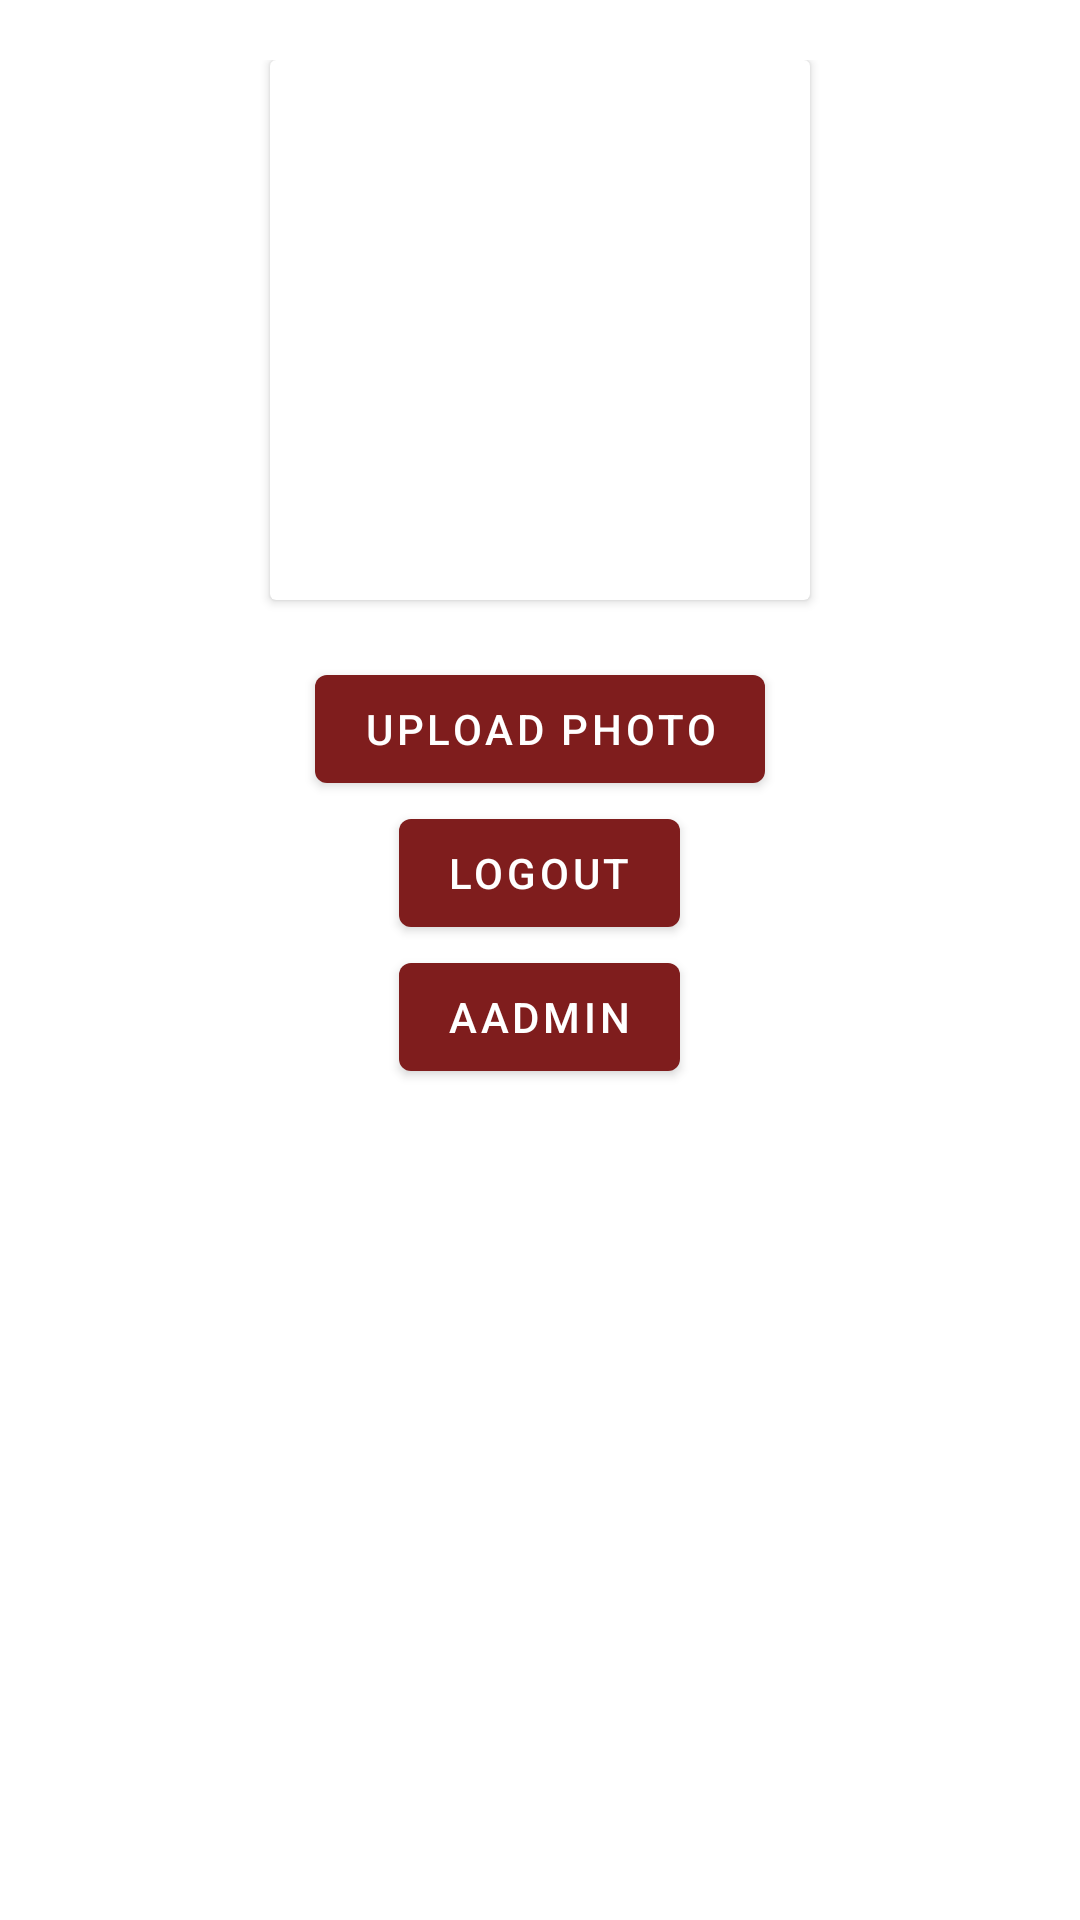

The Android layout XML behind this screen, and the referenced resources:
<!-- AndroidManifest.xml: application theme Theme.cervical_cancer -->
<!-- res/layout/fragment_setting.xml -->
<?xml version="1.0" encoding="utf-8"?>
<FrameLayout xmlns:android="http://schemas.android.com/apk/res/android"
    xmlns:tools="http://schemas.android.com/tools"
    android:layout_width="match_parent"
    android:layout_height="match_parent"
    tools:context=".SettingFragment"
    >

    <LinearLayout
        android:layout_width="match_parent"
        android:layout_height="wrap_content"
        android:gravity="center"
        android:orientation="vertical"
        android:layout_marginTop="20dp">

        <androidx.cardview.widget.CardView
            android:id="@+id/profile_card"
            android:layout_width="180dp"
            android:layout_height="180dp"
           >

            <ImageView
                android:id="@+id/user_profile_img"
                android:layout_width="match_parent"
                android:layout_height="match_parent"
                android:src="@drawable/account_img"
                />
        </androidx.cardview.widget.CardView>

        <TextView
            android:id="@+id/user_emailField"
            android:layout_width="match_parent"
            android:layout_height="wrap_content"
            android:gravity="center"/>

        <Button
            android:id="@+id/upload_photo_btn"
            android:layout_width="wrap_content"
            android:layout_height="wrap_content"
            android:text="Upload Photo"/>

        <Button
            android:id="@+id/logoutBtn"
            android:layout_width="wrap_content"
            android:layout_height="wrap_content"
            android:text="Logout"/>


        <Button
            android:id="@+id/adminBtn"
            android:layout_width="wrap_content"
            android:layout_height="wrap_content"
            android:text="AAdmin"/>

    </LinearLayout>

</FrameLayout>
<!-- resources referenced by this layout -->
<resources>
  <style name="Theme.cervical_cancer" parent="Theme.MaterialComponents.DayNight.DarkActionBar">
          
          <item name="colorPrimary">@color/red_900</item>
          <item name="colorPrimaryVariant">@color/red_400</item>
          <item name="colorOnPrimary">@color/white</item>
          
          <item name="colorSecondary">@color/red_900</item>
          <item name="colorSecondaryVariant">@color/red_400</item>
          <item name="colorOnSecondary">@color/black</item>
          <item name="colorOnBackground">@color/white</item>
          
          <item name="android:statusBarColor">?attr/colorPrimaryVariant</item>
          
      </style>
  <color name="red_900">#7f1d1d</color>
  <color name="red_400">#f87171</color>
  <color name="white">#FFFFFFFF</color>
  <color name="black">#FF000000</color>
</resources>
